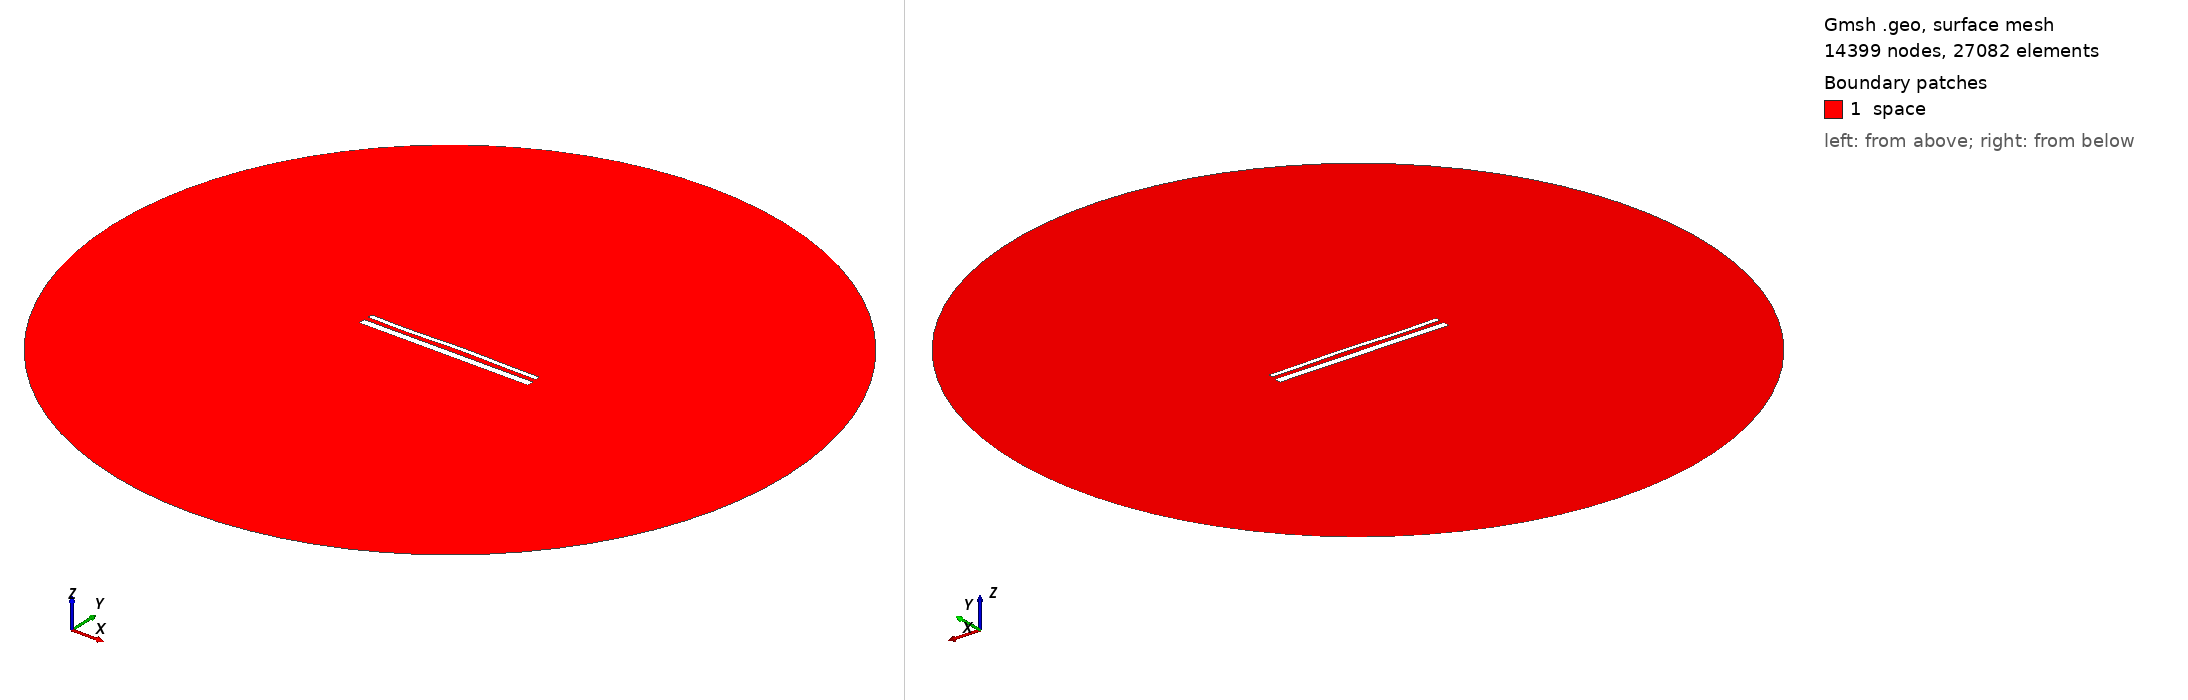

Gmsh geometry script, surface-meshed: 14399 nodes, 27082 surface elements. Boundary patches (legend numbers): 1 space. Left view from above one corner, right view from below the opposite corner. Legend entries are the model's physical surfaces. The drawing asked Gmsh for element sizes between 1% and 20% of the model's largest extent; the script's own settings can give other sizes.

=== 15476.geo (drawn) ===
//---------------------------------------
// Geometry kernel
//---------------------------------------

SetFactory("OpenCASCADE");



//---------------------------------------
// Parameters of the geometry
//---------------------------------------

// Overetch of the upper plate
overetch = 0.5;

// Distance between the plates
distance = 2.5;

// Discretization over the x axis (for the deformation)
nx = 50; 

// Length of the plate
L = 100 - overetch; 

// Number of modes
n = 4; 

// 1st mode coefficient
coeff(1) = 0.07499999999999998;
beta(1) = 0.596864 * 3.1415926535 / L;

// 2nd mode coefficient
coeff(2) = 0.15;
beta(2) = 1.49418 * 3.1415926535 / L;

// 3rd mode coefficient
coeff(3) = -0.15;
beta(3) = 2.50025 * 3.1415926535 / L;

// 4th mode coefficient
coeff(4) = -0.15;
beta(4) = 3.49999 * 3.1415926535 / L;



//---------------------------------------
// Upper plate (deformed rectangle)
//---------------------------------------

// Coordiantes of the upper plate
xmin = -50;
xmax = 50 - overetch;

// Height of the upper plate
yheight = 4 - 2 * overetch;

// Indexes of the points
UpperID[] = {};
LowerID[] = {};
LeftID[] = {};
RightID[] = {};

// Point index
p = 1;

// Horizontal edges
For i In {1:nx}
    x = xmin + (i-1)*(xmax - xmin)/(nx-1);

    y_bottom = distance / 2 + overetch;
    For j In {1:n}
        C = (Cosh(beta(j)*L) + Cos(beta(j)*L)) / (Sinh(beta(j)*L) + Sin(beta(j)*L));
        y_bottom  = y_bottom + coeff(j) * (Cosh(beta(j)*(x+50)) - Cos(beta(j)*(x+50)) - C * (Sinh(beta(j)*(x+50)) - Sin(beta(j)*(x+50))));
    EndFor

    y_top = y_bottom + yheight;

    Point(p) = {x, y_top, 0, 1.0};
    UpperID[i] = p;
    p = p + 1;

    Point(p) = {x, y_bottom, 0, 1.0};
    LowerID[i] = p;
    p = p + 1;
EndFor

// Create point lists
UpperPts[] = {}; LowerPts[] = {};
For i In {1:nx}
  UpperPts[] += {UpperID[i]};
  LowerPts[] += {LowerID[i]};
EndFor

// Build splines
Spline(1) = {UpperPts[]};
Spline(2) = {LowerPts[]};
Line(3) = {LowerPts[nx-1], UpperPts[nx-1]};
Line(4) = {LowerPts[0], UpperPts[0]};

// Build the plane surface
Curve Loop(1) = {2, 3, -1, -4};
Plane Surface(1) = {1};



//---------------------------------------
// Lower plate (rectangle)
//---------------------------------------

// Vertices
Point(1001) = {-50, -1, 0, 1.0};
Point(1002) = { 50, -1, 0, 1.0};
Point(1003) = { 50,  -5, 0, 1.0};
Point(1004) = {-50,  -5, 0, 1.0};

// Edges
Line(5) = {1001, 1002};
Line(6) = {1002, 1003};
Line(7) = {1003, 1004};
Line(8) = {1004, 1001};

// Plane surface
Line Loop(2) = {5, 6, 7, 8};
Plane Surface(2) = {2}; 



//---------------------------------------
// Outer (fictious) boundary
//---------------------------------------

// Points
Point(1005) = {0, 0, 0};       // Center
Point(1006) = {200, 0, 0};     // Start point
Point(1007) = {0, 200, 0};     // 90 degrees
Point(1008) = {-200, 0, 0};    // 180 degrees
Point(1009) = {0, -200, 0};    // 270 degrees

// Circle arcs (each needs start, center, end)
Circle(9) = {1006, 1005, 1007};
Circle(10) = {1007, 1005, 1008};
Circle(11) = {1008, 1005, 1009};
Circle(12) = {1009, 1005, 1006};

// Plane surface for the entire domain
Curve Loop(3) = {9, 10, 11, 12};
Surface(3) = {3};

// Subtract the plates from the whole domain to obtain the actual domain where we want to solve the equations
BooleanDifference{ Surface{3}; Delete; }{ Surface{1}; Surface{2}; Delete; }




//---------------------------------------
// Transfinite Lines/Curves
//---------------------------------------

// Set the number of points on the boundaries
r = 7;

// Plates
Transfinite Curve {1, 2} = 50*r Using Progression 1;
Transfinite Curve {3, 4} = 2*r Using Progression 1;
Transfinite Line {5, 7} = 50*r Using Progression 1;
Transfinite Line {6, 8} = 2*r Using Progression 1;

// Outer boundary
Transfinite Line {9, 10, 11, 12} = 20 Using Progression 1;



//---------------------------------------
// Physical groups
//---------------------------------------                

// Physical curves (boundaries)
Physical Line("force_segment", 10) = {2};
Physical Line("upper_plate", 11) = {1, 3, 4};
Physical Line("lower_plate", 12) = {5, 6, 7, 8};
Physical Line("boundary", 20) = {9, 10, 11, 12};

// Physical Surfaces
Physical Surface("space", 30) = {3};



//---------------------------------------
// 6. Generate the Mesh
//---------------------------------------

// 2D mesh generation
Mesh 2;
